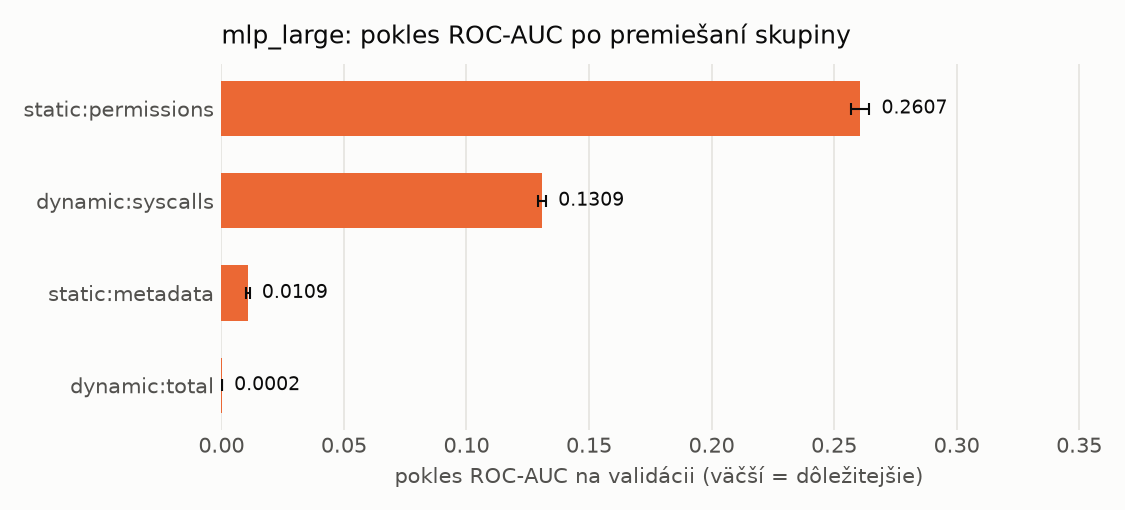

The data file committed next to this chart (first rows):
name, n_features, auc_drop_mean, auc_drop_std, base_auc
static:permissions, 173, 0.2607, 0.003728, 0.9942
dynamic:syscalls, 288, 0.1309, 0.00167, 0.9942
static:metadata, 12, 0.01088, 0.0007258, 0.9942
dynamic:total, 1, 0.0002413, 5.1387313747096664e-05, 0.9942
